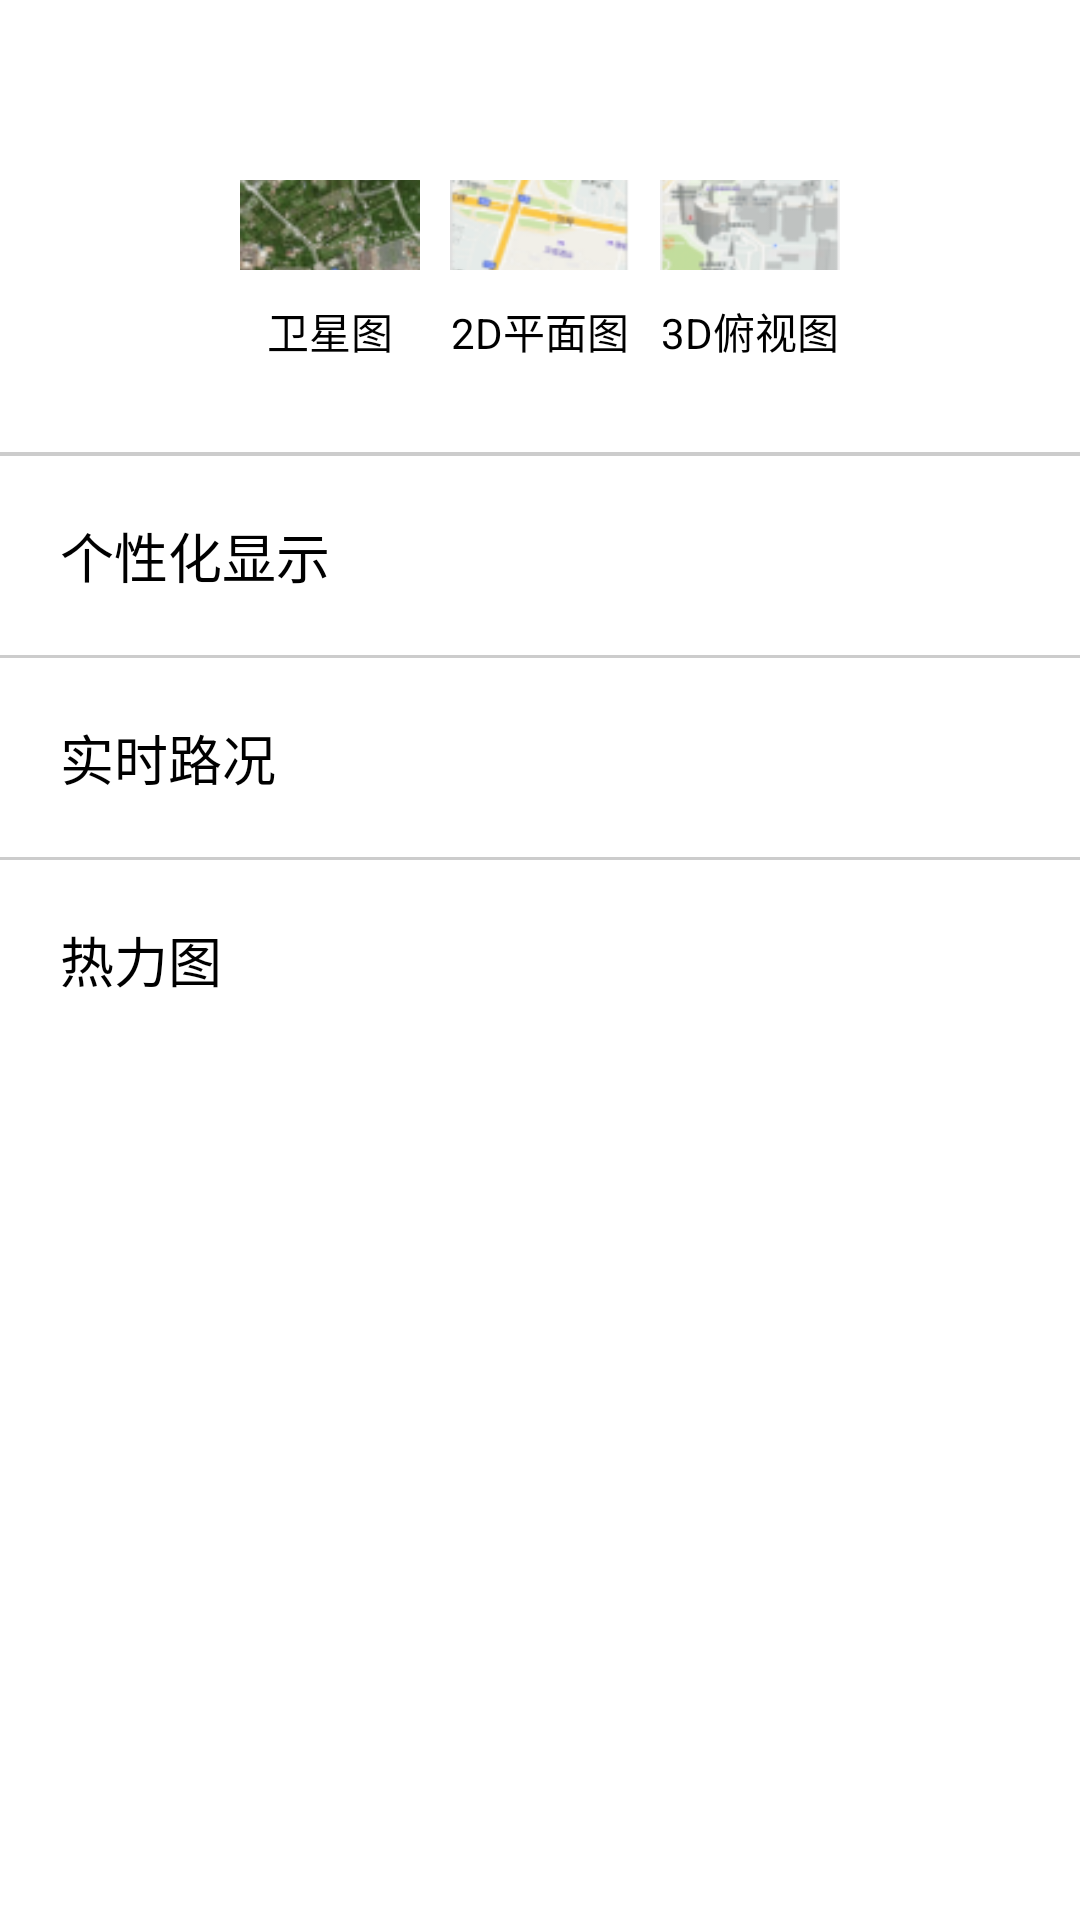

Layout XML and referenced resources for this Android screen:
<!-- AndroidManifest.xml: application theme TranslucentTheme -->
<!-- res/layout/layout_map_right_setting.xml -->
<?xml version="1.0" encoding="utf-8"?>
<LinearLayout xmlns:android="http://schemas.android.com/apk/res/android"
              android:layout_width="match_parent"
              android:layout_height="match_parent"
              android:background="#fff"
              android:fitsSystemWindows="true"
              android:orientation="vertical">

    <LinearLayout
        android:layout_width="match_parent"
        android:layout_height="wrap_content"
        android:layout_marginTop="60dp"
        android:gravity="center">

        <LinearLayout
            android:id="@+id/ll_layer_wx"
            android:layout_width="wrap_content"
            android:layout_height="wrap_content"
            android:layout_marginRight="10dp"
            android:gravity="center"
            android:orientation="vertical">

            <ImageView
                android:layout_width="60dp"
                android:layout_height="30dp"
                android:scaleType="centerCrop"
                android:src="@drawable/bg_wx"/>

            <TextView
                android:layout_width="wrap_content"
                android:layout_height="wrap_content"
                android:layout_marginTop="10dp"
                android:text="卫星图"
                android:textColor="#000"
                android:textSize="14sp"/>
        </LinearLayout>

        <LinearLayout
            android:id="@+id/ll_layer_2d"
            android:layout_width="wrap_content"
            android:layout_height="wrap_content"
            android:layout_marginRight="10dp"
            android:gravity="center"
            android:orientation="vertical">

            <ImageView
                android:layout_width="60dp"
                android:layout_height="30dp"
                android:scaleType="centerCrop"
                android:src="@drawable/bg_2d"/>

            <TextView
                android:layout_width="wrap_content"
                android:layout_height="wrap_content"
                android:layout_marginTop="10dp"
                android:text="2D平面图"
                android:textColor="#000"
                android:textSize="14sp"/>
        </LinearLayout>

        <LinearLayout
            android:id="@+id/ll_layer_3d"
            android:layout_width="wrap_content"
            android:layout_height="wrap_content"
            android:gravity="center"
            android:orientation="vertical">

            <ImageView
                android:layout_width="60dp"
                android:layout_height="30dp"
                android:scaleType="centerCrop"
                android:src="@drawable/bg_3d"/>

            <TextView
                android:layout_width="wrap_content"
                android:layout_height="wrap_content"
                android:layout_marginTop="10dp"
                android:text="3D俯视图"
                android:textColor="#000"
                android:textSize="14sp"/>
        </LinearLayout>
    </LinearLayout>

    <LinearLayout
        android:layout_width="match_parent"
        android:layout_height="wrap_content"
        android:layout_marginTop="30dp"
        android:divider="@drawable/shape_divider"
        android:gravity="center_vertical"
        android:orientation="vertical"
        android:showDividers="middle">

        <View
            android:layout_width="match_parent"
            android:layout_height="1px"
            android:background="#cccccc"/>
        <RelativeLayout
            android:layout_width="match_parent"
            android:layout_height="wrap_content"
            android:layout_margin="20dp"
            android:orientation="horizontal">

            <TextView
                android:layout_width="wrap_content"
                android:layout_height="wrap_content"
                android:layout_alignParentLeft="true"
                android:layout_centerVertical="true"
                android:text="个性化显示"
                android:textColor="#000"
                android:textSize="18sp"/>

            <CheckBox
                android:id="@+id/cb_personal_map"
                android:layout_width="wrap_content"
                android:layout_height="wrap_content"
                android:layout_alignParentRight="true"
                android:layout_centerVertical="true"
                android:background="@drawable/selector_switch_bg"
                android:button="@null"/>
        </RelativeLayout>

        <RelativeLayout
            android:layout_width="match_parent"
            android:layout_height="wrap_content"
            android:layout_margin="20dp"
            android:orientation="horizontal">

            <TextView
                android:layout_width="wrap_content"
                android:layout_height="wrap_content"
                android:layout_alignParentLeft="true"
                android:layout_centerVertical="true"
                android:text="实时路况"
                android:textColor="#000"
                android:textSize="18sp"/>

            <CheckBox
                android:id="@+id/cb_real_route"
                android:layout_width="wrap_content"
                android:layout_height="wrap_content"
                android:layout_alignParentRight="true"
                android:layout_centerVertical="true"
                android:background="@drawable/selector_switch_bg"
                android:button="@null"/>
        </RelativeLayout>

        <RelativeLayout
            android:layout_width="match_parent"
            android:layout_height="wrap_content"
            android:layout_margin="20dp"
            android:orientation="horizontal">

            <TextView
                android:layout_width="wrap_content"
                android:layout_height="wrap_content"
                android:layout_alignParentLeft="true"
                android:layout_centerVertical="true"
                android:text="热力图"
                android:textColor="#000"
                android:textSize="18sp"/>

            <CheckBox
                android:id="@+id/cb_hot_map"
                android:layout_width="wrap_content"
                android:layout_height="wrap_content"
                android:layout_alignParentRight="true"
                android:layout_centerVertical="true"
                android:background="@drawable/selector_switch_bg"
                android:button="@null"/>
        </RelativeLayout>

    </LinearLayout>

</LinearLayout>
<!-- resources referenced by this layout -->
<resources>
  <!-- drawable bg_2d: png bitmap (drawable-xxhdpi, 7440 bytes) -->
  <!-- drawable bg_3d: png bitmap (drawable-xxhdpi, 7214 bytes) -->
  <!-- drawable bg_wx: png bitmap (drawable-xxhdpi, 9950 bytes) -->
  <!-- drawable selector_switch_bg (drawable) -->
  <?xml version="1.0" encoding="utf-8"?>
  <selector xmlns:android="http://schemas.android.com/apk/res/android">
      <item android:state_checked="true" android:drawable="@drawable/layer_switch_on"/>
      <item android:drawable="@drawable/layer_switch_off"/>
  </selector>
  <!-- drawable shape_divider (drawable) -->
  <?xml version="1.0" encoding="utf-8"?>
  <shape xmlns:android="http://schemas.android.com/apk/res/android" >
      <size android:height="1dp"/>
      <solid android:color="#cccccc"/>
  </shape>
  <style name="TranslucentTheme" parent="AppTheme" />
  <style name="AppTheme" parent="Theme.AppCompat.Light.NoActionBar">
          
          <item name="colorPrimary">@color/colorPrimary</item>
          <item name="colorPrimaryDark">@color/colorPrimaryDark</item>
          <item name="colorAccent">@color/colorAccent</item>
          <item name="actionOverflowMenuStyle">@style/OverflowMenu</item>
          <item name="windowNoTitle">true</item>
          <item name="android:dropDownListViewStyle">@style/mySpinnerStyle</item>
      </style>
  <style name="OverflowMenu" parent="Widget.AppCompat.PopupMenu.Overflow">
          <item name="overlapAnchor">false</item>
      </style>
  <style name="mySpinnerStyle" parent="android:style/Widget.ListView.DropDown">
          <item name="android:divider">#cccccc</item>
          <item name="android:dividerHeight">1px</item>
      </style>
  <!-- not gathered from this repository: default colours our renderer supplied (Android Studio template values) -->
  <color name="colorPrimary">#FF6200EE</color>
  <color name="colorPrimaryDark">#FF3700B3</color>
  <color name="colorAccent">#FF03DAC5</color>
</resources>
